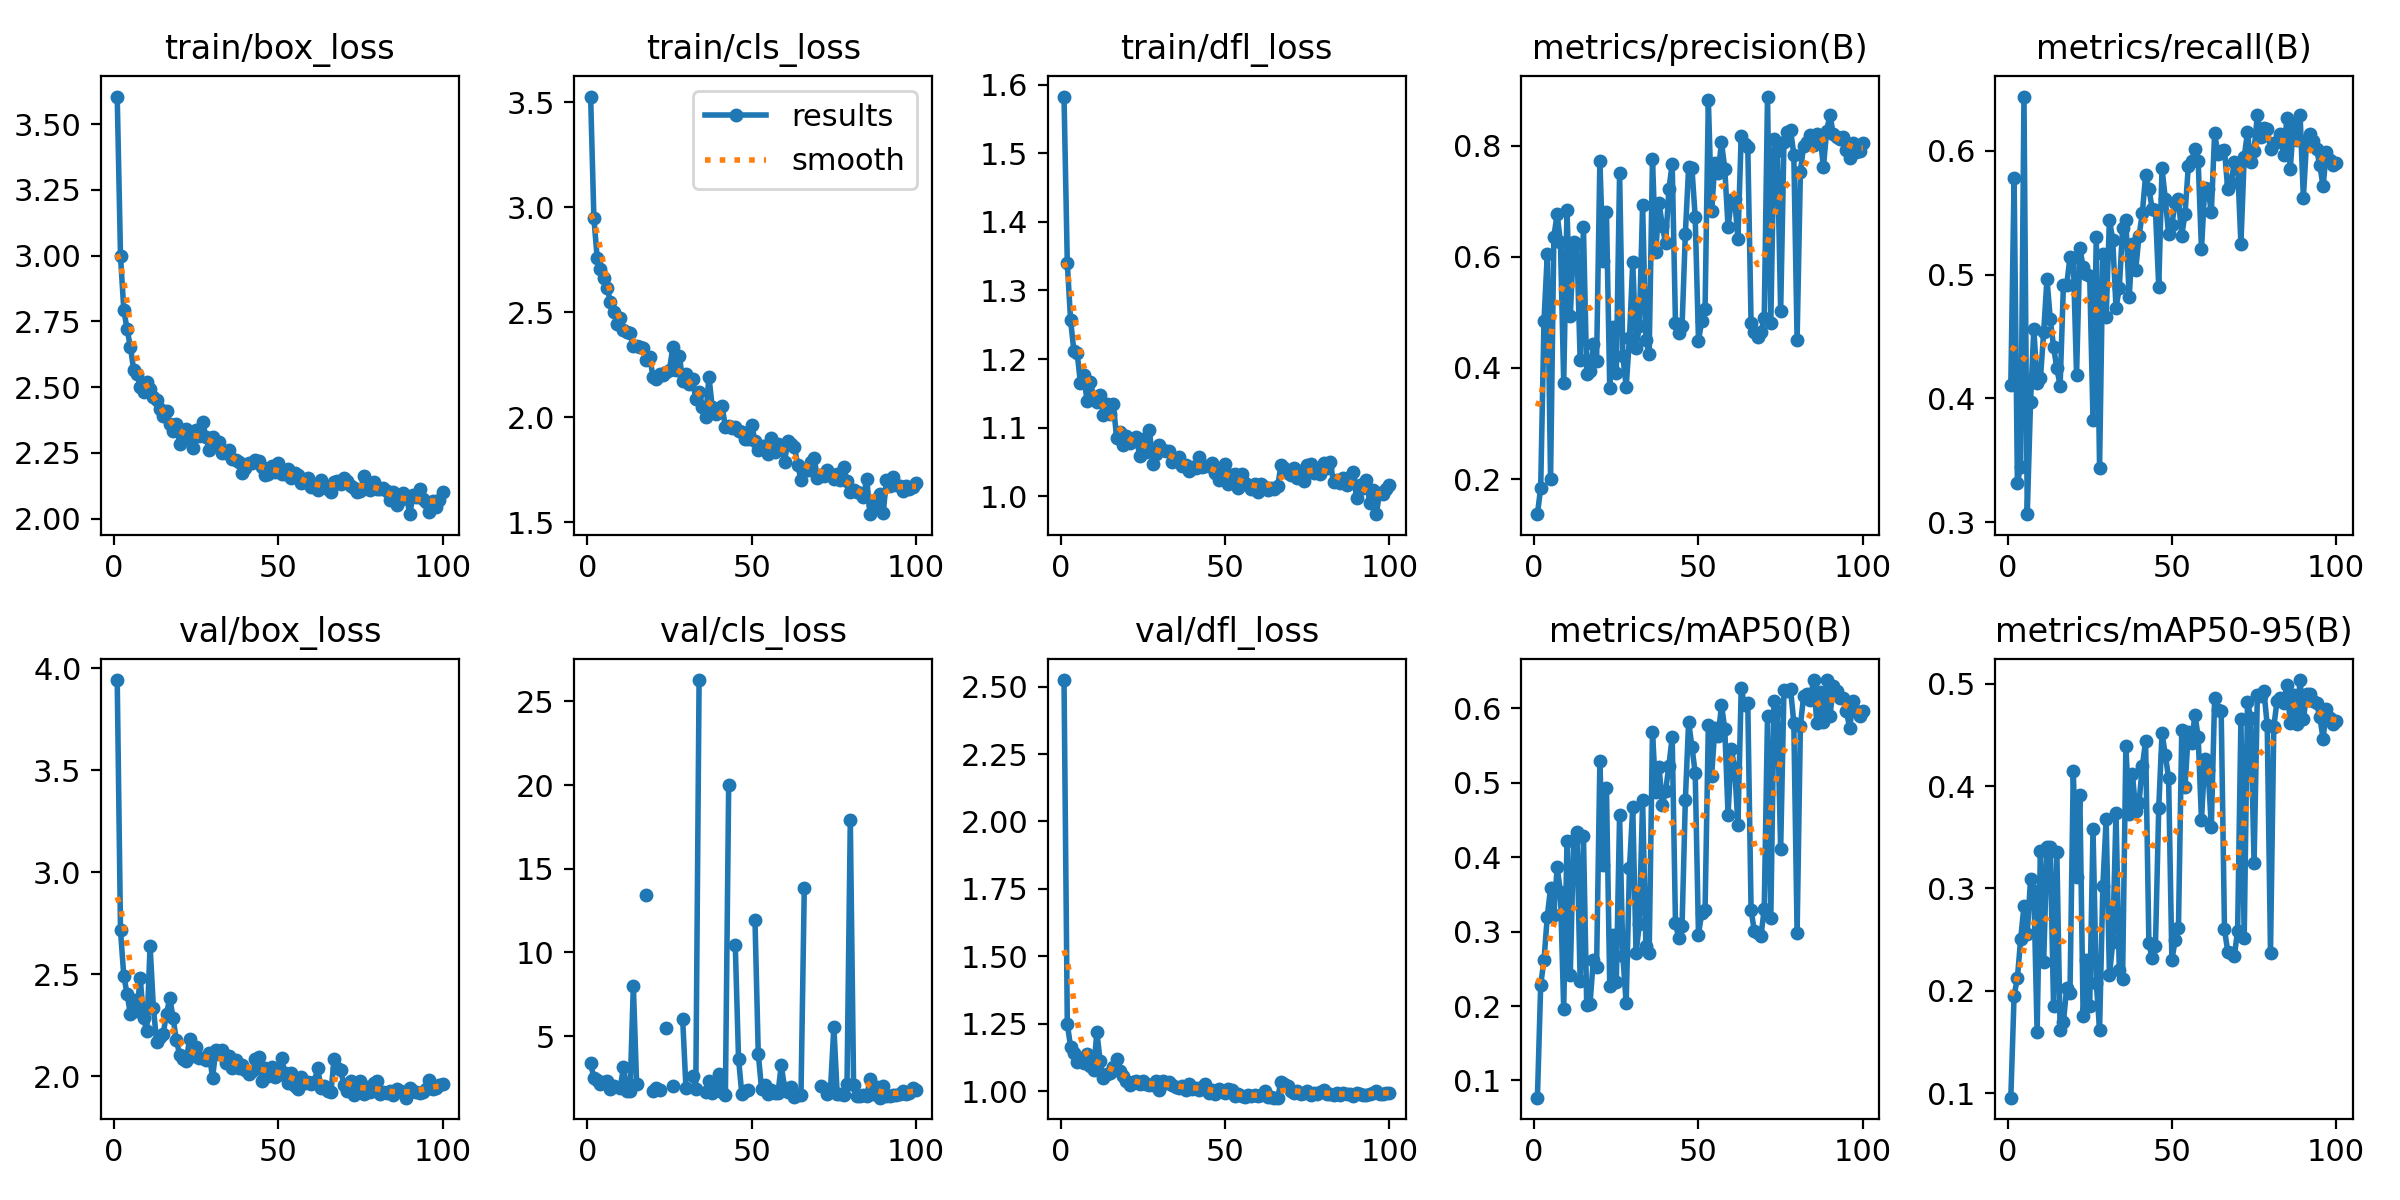

The file beside this chart, header and first rows:
epoch, time, train/box_loss, train/cls_loss, train/dfl_loss, metrics/precision(B), metrics/recall(B), metrics/mAP50(B), metrics/mAP50-95(B), val/box_loss, val/cls_loss, val/dfl_loss, lr/pg0, lr/pg1, lr/pg2
1, 68.6, 3.605, 3.528, 1.583, 0.1371, 0.4109, 0.07684, 0.09554, 3.942, 3.386, 2.524, 0.06705, 0.0003328, 0.0003328
2, 135.7, 3, 2.948, 1.34, 0.185, 0.5779, 0.2285, 0.1953, 2.715, 2.467, 1.25, 0.03405, 0.000666, 0.000666
3, 202.3, 2.794, 2.759, 1.257, 0.4843, 0.3321, 0.2618, 0.2125, 2.492, 2.364, 1.165, 0.001052, 0.0009985, 0.0009985
4, 269, 2.72, 2.708, 1.212, 0.6045, 0.3447, 0.3202, 0.2507, 2.405, 2.151, 1.141, 0.0009978, 0.0009978, 0.0009978
5, 335.5, 2.654, 2.663, 1.209, 0.2002, 0.6437, 0.3586, 0.2829, 2.306, 2.253, 1.108, 0.0009961, 0.0009961, 0.0009961
6, 402.1, 2.566, 2.617, 1.165, 0.6364, 0.3065, 0.3223, 0.2559, 2.375, 2.31, 1.115, 0.0009939, 0.0009939, 0.0009939
7, 468.1, 2.551, 2.552, 1.176, 0.6766, 0.3973, 0.3863, 0.3089, 2.319, 1.865, 1.103, 0.0009912, 0.0009912, 0.0009912
8, 534.7, 2.499, 2.504, 1.139, 0.6273, 0.4561, 0.3537, 0.2979, 2.481, 2.03, 1.138, 0.0009881, 0.0009881, 0.0009881
9, 602.1, 2.482, 2.444, 1.167, 0.3734, 0.4122, 0.1959, 0.1594, 2.288, inf, 1.092, 0.0009844, 0.0009844, 0.0009844
10, 669, 2.518, 2.472, 1.145, 0.6844, 0.4161, 0.4217, 0.3367, 2.22, 1.882, 1.079, 0.0009803, 0.0009803, 0.0009803
11, 735.6, 2.493, 2.415, 1.138, 0.493, 0.4536, 0.2418, 0.2283, 2.641, 3.142, 1.219, 0.0009758, 0.0009758, 0.0009758
12, 800.6, 2.464, 2.404, 1.148, 0.626, 0.4966, 0.4234, 0.341, 2.337, 1.728, 1.111, 0.0009707, 0.0009707, 0.0009707
13, 867.5, 2.452, 2.401, 1.118, 0.6235, 0.4641, 0.4339, 0.3401, 2.168, 1.704, 1.048, 0.0009652, 0.0009652, 0.0009652
14, 933.5, 2.417, 2.339, 1.135, 0.4149, 0.4418, 0.2337, 0.1853, 2.195, 7.999, 1.063, 0.0009593, 0.0009593, 0.0009593
15, 999.5, 2.389, 2.339, 1.12, 0.6536, 0.4242, 0.4288, 0.3356, 2.209, 2.131, 1.068, 0.0009529, 0.0009529, 0.0009529
16, 1066, 2.411, 2.337, 1.134, 0.3893, 0.4104, 0.2015, 0.1618, 2.308, inf, 1.09, 0.000946, 0.000946, 0.000946
17, 1132, 2.358, 2.329, 1.085, 0.3952, 0.4912, 0.2023, 0.1693, 2.384, inf, 1.12, 0.0009388, 0.0009388, 0.0009388
18, 1198, 2.333, 2.272, 1.094, 0.4428, 0.4915, 0.2621, 0.2028, 2.285, 13.41, 1.076, 0.0009311, 0.0009311, 0.0009311
19, 1264, 2.36, 2.286, 1.075, 0.4129, 0.5142, 0.2523, 0.1978, 2.177, inf, 1.056, 0.0009229, 0.0009229, 0.0009229
20, 1331, 2.284, 2.191, 1.087, 0.7725, 0.5131, 0.5286, 0.4143, 2.106, 1.722, 1.037, 0.0009144, 0.0009144, 0.0009144
21, 1398, 2.322, 2.185, 1.077, 0.5932, 0.4188, 0.3898, 0.3108, 2.084, 1.896, 1.023, 0.0009055, 0.0009055, 0.0009055
22, 1464, 2.34, 2.206, 1.081, 0.6798, 0.5216, 0.4935, 0.3916, 2.075, 1.756, 1.036, 0.0008961, 0.0008961, 0.0008961
23, 1530, 2.305, 2.203, 1.086, 0.3642, 0.506, 0.2272, 0.175, 2.183, inf, 1.04, 0.0008864, 0.0008864, 0.0008864
24, 1596, 2.268, 2.217, 1.059, 0.4728, 0.5003, 0.295, 0.2302, 2.1, 5.5, 1.026, 0.0008763, 0.0008763, 0.0008763
25, 1662, 2.337, 2.227, 1.084, 0.3915, 0.4988, 0.232, 0.1856, 2.145, inf, 1.037, 0.0008658, 0.0008658, 0.0008658
26, 1729, 2.313, 2.334, 1.065, 0.7513, 0.3826, 0.4566, 0.3579, 2.089, 1.997, 1.026, 0.000855, 0.000855, 0.000855
27, 1795, 2.369, 2.228, 1.096, 0.4209, 0.5301, 0.2666, 0.208, 2.089, inf, 1.022, 0.0008439, 0.0008439, 0.0008439
28, 1861, 2.309, 2.294, 1.047, 0.3657, 0.344, 0.2037, 0.1618, 2.083, inf, 1.025, 0.0008323, 0.0008323, 0.0008323
29, 1927, 2.262, 2.174, 1.061, 0.4543, 0.5165, 0.385, 0.3026, 2.113, 6.039, 1.037, 0.0008205, 0.0008205, 0.0008205
30, 1993, 2.309, 2.208, 1.074, 0.5906, 0.4655, 0.4668, 0.3675, 1.992, 1.904, 1.006, 0.0008084, 0.0008084, 0.0008084
31, 2060, 2.278, 2.158, 1.067, 0.4353, 0.5442, 0.2712, 0.215, 2.131, inf, 1.037, 0.000796, 0.000796, 0.000796
32, 2125, 2.292, 2.18, 1.066, 0.4751, 0.528, 0.3097, 0.2473, 2.108, 2.629, 1.029, 0.0007832, 0.0007832, 0.0007832
33, 2191, 2.249, 2.087, 1.066, 0.6927, 0.4732, 0.4763, 0.3742, 2.128, 1.865, 1.033, 0.0007702, 0.0007702, 0.0007702
34, 2256, 2.248, 2.122, 1.05, 0.4507, 0.4889, 0.2808, 0.2199, 2.064, 26.28, 1.023, 0.000757, 0.000757, 0.000757
35, 2321, 2.26, 2.049, 1.054, 0.426, 0.5374, 0.2718, 0.2118, 2.101, inf, 1.017, 0.0007435, 0.0007435, 0.0007435
36, 2387, 2.226, 2.001, 1.058, 0.776, 0.5442, 0.5682, 0.4389, 2.043, 1.66, 1.012, 0.0007297, 0.0007297, 0.0007297
37, 2453, 2.223, 2.194, 1.044, 0.6082, 0.4815, 0.4873, 0.3733, 2.081, 2.332, 1.019, 0.0007158, 0.0007158, 0.0007158
38, 2519, 2.214, 2.048, 1.045, 0.697, 0.5247, 0.5211, 0.4119, 2.042, 1.608, 1.005, 0.0007016, 0.0007016, 0.0007016
39, 2585, 2.174, 2.014, 1.037, 0.6558, 0.504, 0.4705, 0.3754, 2.055, 2.111, 1.027, 0.0006872, 0.0006872, 0.0006872
40, 2651, 2.192, 2.043, 1.043, 0.6241, 0.5312, 0.4891, 0.3835, 2.032, 2.759, 1.01, 0.0006727, 0.0006727, 0.0006727
41, 2717, 2.211, 2.052, 1.041, 0.7212, 0.5494, 0.5231, 0.4194, 2.012, 1.657, 1.011, 0.000658, 0.000658, 0.000658
42, 2783, 2.21, 1.955, 1.057, 0.7673, 0.5801, 0.5614, 0.4441, 2.024, 1.45, 1.003, 0.0006431, 0.0006431, 0.0006431
43, 2849, 2.221, 1.957, 1.042, 0.4803, 0.5694, 0.311, 0.2466, 2.085, 20.02, 1.017, 0.0006281, 0.0006281, 0.0006281
44, 2914, 2.218, 1.95, 1.044, 0.4636, 0.553, 0.2914, 0.2316, 2.094, inf, 1.026, 0.000613, 0.000613, 0.000613
45, 2980, 2.196, 1.954, 1.044, 0.475, 0.5519, 0.3078, 0.2439, 1.979, 10.46, 0.9939, 0.0005978, 0.0005978, 0.0005978
46, 3046, 2.166, 1.935, 1.048, 0.641, 0.4898, 0.4764, 0.3789, 2.039, 3.653, 1.004, 0.0005824, 0.0005824, 0.0005824
47, 3110, 2.171, 1.931, 1.034, 0.7611, 0.5857, 0.5822, 0.4516, 2.001, 1.533, 0.9884, 0.000567, 0.000567, 0.000567
48, 3177, 2.202, 1.897, 1.023, 0.76, 0.5611, 0.5484, 0.4306, 2.047, 1.709, 1.008, 0.0005516, 0.0005516, 0.0005516
49, 3243, 2.176, 1.895, 1.036, 0.6712, 0.5328, 0.5132, 0.4079, 1.996, 1.783, 0.9991, 0.0005361, 0.0005361, 0.0005361
50, 3308, 2.212, 1.964, 1.047, 0.449, 0.5404, 0.2959, 0.2298, 2.01, inf, 0.993, 0.0005205, 0.0005205, 0.0005205
51, 3373, 2.171, 1.889, 1.018, 0.4852, 0.558, 0.3255, 0.2501, 2.089, 11.96, 1.007, 0.000505, 0.000505, 0.000505
52, 3439, 2.169, 1.845, 1.031, 0.5065, 0.5606, 0.3289, 0.2615, 2.018, 3.95, 1.005, 0.0004895, 0.0004895, 0.0004895
53, 3506, 2.189, 1.862, 1.032, 0.8819, 0.5314, 0.5782, 0.4546, 1.967, 1.844, 0.9834, 0.0004739, 0.0004739, 0.0004739
54, 3572, 2.155, 1.866, 1.012, 0.6819, 0.5492, 0.5095, 0.3992, 2.015, 2.083, 0.9898, 0.0004584, 0.0004584, 0.0004584
55, 3638, 2.172, 1.824, 1.032, 0.7689, 0.5874, 0.5738, 0.4529, 1.955, 1.522, 0.9807, 0.000443, 0.000443, 0.000443
56, 3703, 2.167, 1.902, 1.02, 0.7511, 0.5919, 0.5629, 0.4424, 1.941, 1.751, 0.9782, 0.0004276, 0.0004276, 0.0004276
57, 3769, 2.135, 1.834, 1.016, 0.806, 0.6012, 0.6044, 0.47, 1.999, 1.624, 0.9869, 0.0004122, 0.0004122, 0.0004122
58, 3836, 2.137, 1.872, 1.01, 0.7583, 0.5913, 0.5724, 0.4483, 1.968, 1.613, 0.9831, 0.000397, 0.000397, 0.000397
59, 3902, 2.154, 1.861, 1.018, 0.6527, 0.5203, 0.4569, 0.3668, 1.971, 3.261, 0.9873, 0.0003819, 0.0003819, 0.0003819
60, 3968, 2.119, 1.789, 1.006, 0.7028, 0.57, 0.5446, 0.4262, 1.962, 1.904, 0.9821, 0.0003669, 0.0003669, 0.0003669
... 40 more rows
